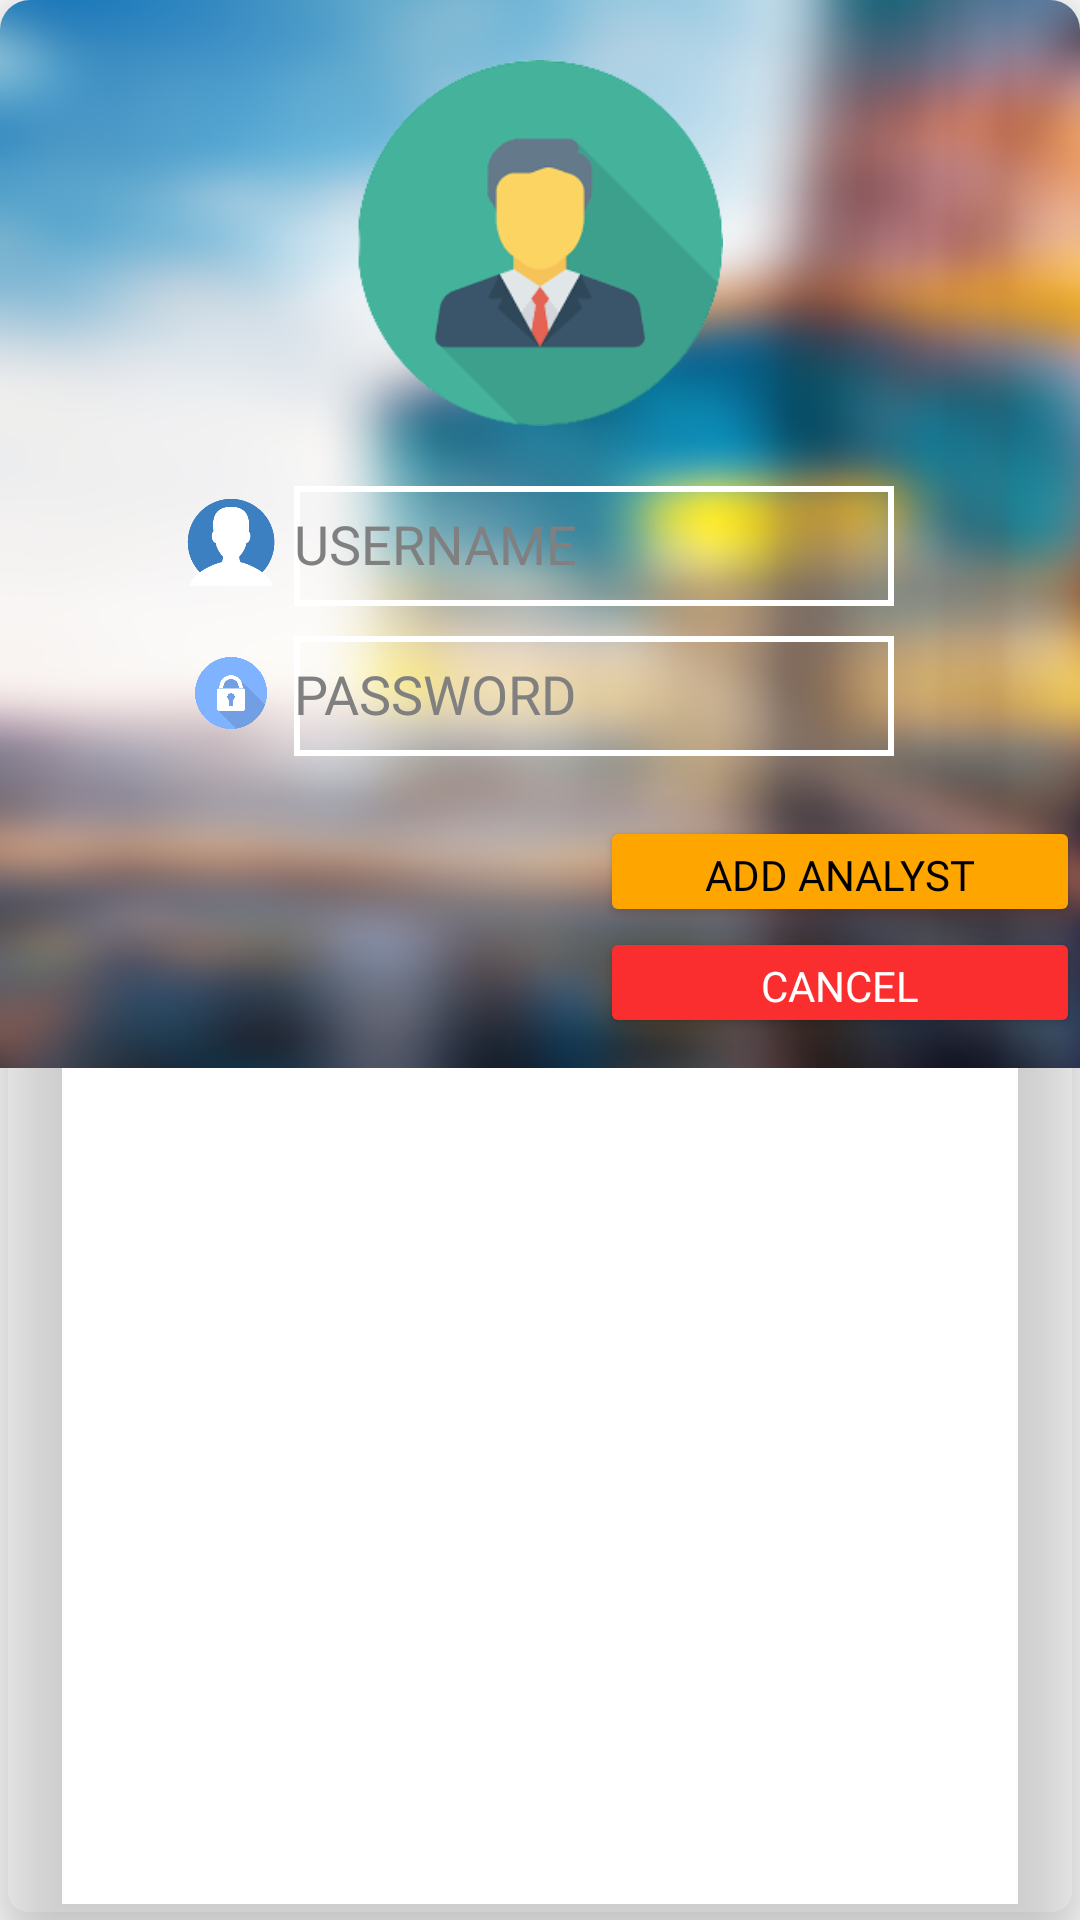

Android layout source for this screen:
<!-- AndroidManifest.xml: application theme Theme.HeadwayBuilders -->
<!-- res/layout/sample_add_analyst_dialog.xml -->
<?xml version="1.0" encoding="utf-8"?>
<androidx.cardview.widget.CardView xmlns:android="http://schemas.android.com/apk/res/android"
    xmlns:app="http://schemas.android.com/apk/res-auto"
    android:layout_width="wrap_content"
    android:layout_height="wrap_content"
    android:layout_centerInParent="true"
    android:layout_gravity="center"
    android:background="@drawable/blur"
    android:backgroundTint="@android:color/transparent"
    app:cardBackgroundColor="#FFFFFF"
    app:cardCornerRadius="10dp"
    app:cardElevation="15dp">

    <RelativeLayout
        android:layout_width="wrap_content"
        android:layout_height="356dp"
        android:background="@drawable/blur">

        <ImageView
            android:id="@+id/addAnalystDatabaseImageView"
            android:layout_width="158dp"
            android:layout_height="122dp"
            android:layout_centerHorizontal="true"
            android:layout_marginTop="20dp"
            android:src="@drawable/manager" />

        <LinearLayout
            android:id="@+id/analystUserNameLinearLayout"
            android:layout_width="wrap_content"
            android:layout_height="wrap_content"
            android:layout_below="@+id/addAnalystDatabaseImageView"
            android:layout_centerHorizontal="true"
            android:layout_marginTop="20dp"
            android:gravity="center_horizontal"
            android:orientation="horizontal">

            <ImageView
                android:layout_width="30dp"
                android:layout_height="30dp"
                android:layout_marginTop="4dp"
                android:src="@drawable/username" />


            <EditText
                android:id="@+id/add_anlayst_username"
                android:layout_width="200dp"
                android:layout_height="40dp"
                android:layout_marginStart="6dp"
                android:background="@drawable/edittext_wborder_color"
                android:elegantTextHeight="true"
                android:ems="10"
                android:fontFamily="@font/audiowide"
                android:hint="USERNAME"
                android:inputType="textPersonName"
                android:textColor="@color/black"
                android:textColorHint="@color/grey" />

        </LinearLayout>

        <LinearLayout
            android:id="@+id/analystPassLinearLayout"
            android:layout_width="wrap_content"
            android:layout_height="wrap_content"
            android:layout_below="@+id/analystUserNameLinearLayout"
            android:layout_centerHorizontal="true"
            android:layout_marginTop="10dp"
            android:orientation="horizontal">

            <ImageView
                android:layout_width="30dp"
                android:layout_height="30dp"
                android:layout_marginTop="4dp"
                android:src="@drawable/password" />


            <EditText
                android:id="@+id/add_anlayst_password"
                android:layout_width="200dp"
                android:layout_height="40dp"
                android:layout_marginStart="6dp"
                android:background="@drawable/edittext_wborder_color"
                android:elegantTextHeight="true"
                android:ems="10"
                android:fontFamily="@font/audiowide"
                android:hint="PASSWORD"
                android:inputType="textPassword"
                android:textColor="@color/black"
                android:textColorHint="@color/grey" />

        </LinearLayout>

        <Button
            android:id="@+id/addNewAnalystToDatabaseBtn"
            android:layout_width="160dp"
            android:layout_height="37dp"
            android:layout_alignParentEnd="true"
            android:layout_below="@+id/analystPassLinearLayout"
            android:layout_marginTop="20dp"
            android:backgroundTint="#FFA500"
            android:fontFamily="@font/audiowide"
            android:text="Add Analyst"
            android:textColor="@color/black" />

        <Button
            android:id="@+id/cancelBtn"
            android:layout_width="160dp"
            android:layout_height="37dp"
            android:layout_below="@+id/addNewAnalystToDatabaseBtn"
            android:layout_alignParentEnd="true"
            android:backgroundTint="#FA2E2E"
            android:fontFamily="@font/audiowide"
            android:text="CANCEL"
            android:textColor="@color/white" />
    </RelativeLayout>

</androidx.cardview.widget.CardView>
<!-- resources referenced by this layout -->
<resources>
  <color name="black">#FF000000</color>
  <color name="grey">#808080</color>
  <color name="white">#FFFFFFFF</color>
  <!-- drawable blur: png bitmap (drawable-mdpi, 427475 bytes) -->
  <!-- drawable edittext_wborder_color (drawable) -->
  <selector xmlns:android="http://schemas.android.com/apk/res/android">
      <item android:state_enabled="true"
          android:state_focused="true">
          <shape android:padding="10dp" android:shape="rectangle">
              <stroke android:width="2dp" android:color="#55E1F6" />
  
          </shape>
      </item>
      <item android:state_enabled="true">
          <shape android:padding="10dp"
              android:shape="rectangle">
              <stroke android:width="2dp" android:color="#FFFF"/>
          </shape>
      </item>
  </selector>
  <!-- drawable manager: png bitmap (drawable-mdpi, 10903 bytes) -->
  <!-- drawable password: png bitmap (drawable-mdpi, 38528 bytes) -->
  <!-- drawable username: png bitmap (drawable-mdpi, 6245 bytes) -->
  <style name="Theme.HeadwayBuilders" parent="Theme.MaterialComponents.Light.NoActionBar">
          
          <item name="colorPrimary">@color/purple_500</item>
          <item name="colorPrimaryVariant">@color/purple_700</item>
          <item name="colorOnPrimary">@color/white</item>
          
          <item name="colorSecondary">@color/teal_200</item>
          <item name="colorSecondaryVariant">@color/teal_700</item>
          <item name="colorOnSecondary">@color/black</item>
          
          <item name="android:statusBarColor" tools:targetApi="l">?attr/colorPrimaryVariant</item>
          
      </style>
  <color name="purple_500">#FF6200EE</color>
  <color name="purple_700">#FF3700B3</color>
  <color name="teal_200">#FF03DAC5</color>
  <color name="teal_700">#FF018786</color>
</resources>
